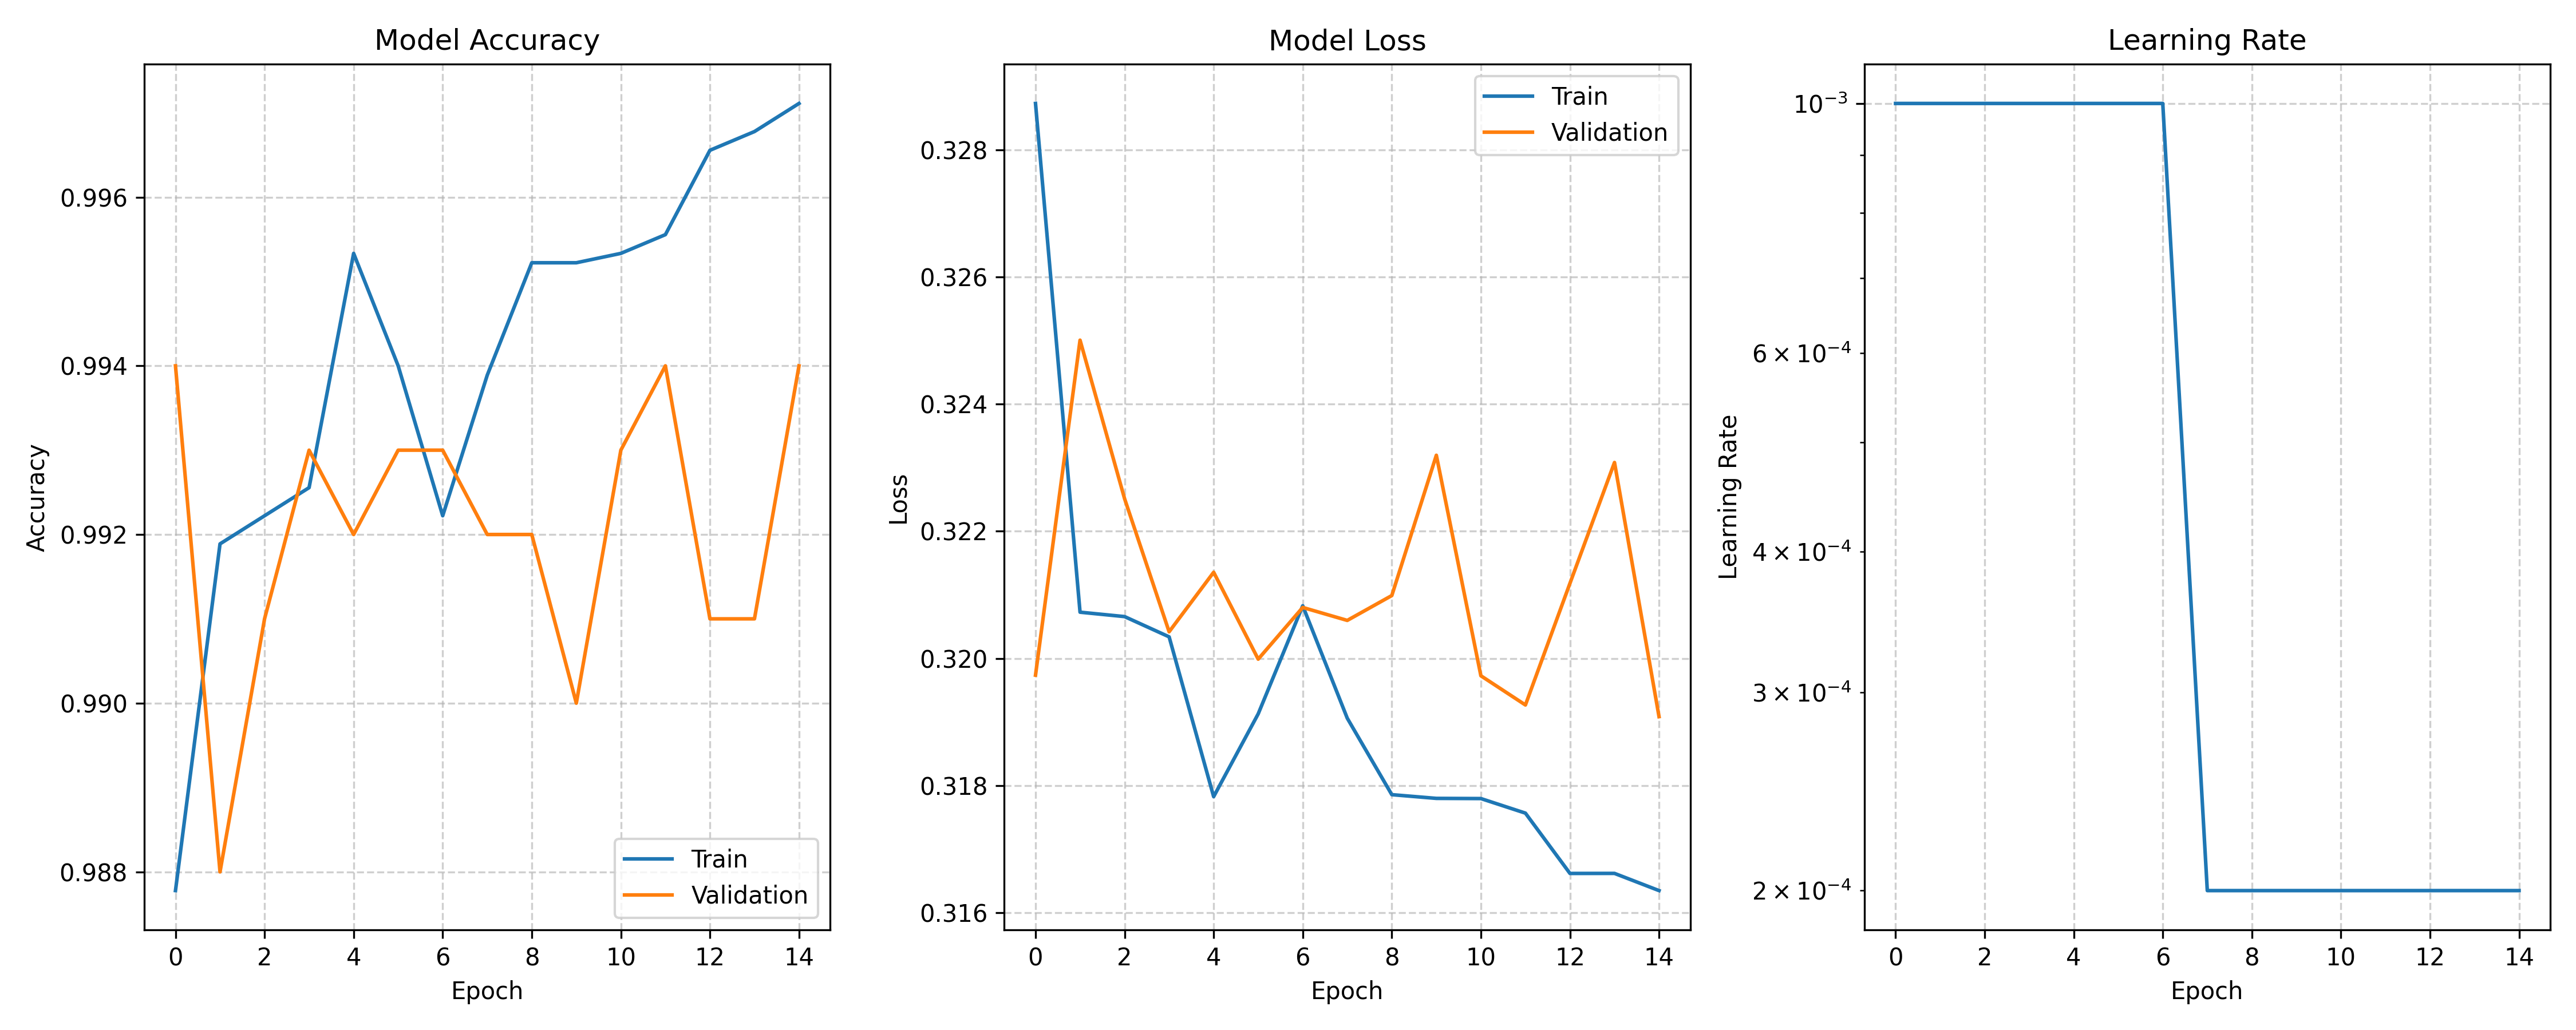

Source data for this figure (header and first rows):
train_loss, val_loss, train_acc, val_acc, lrs
0.3287, 0.3197, 0.9878, 0.994, 0.001
0.3207, 0.325, 0.9919, 0.988, 0.001
0.3207, 0.3225, 0.9922, 0.991, 0.001
0.3203, 0.3204, 0.9926, 0.993, 0.001
0.3178, 0.3214, 0.9953, 0.992, 0.001
0.3191, 0.32, 0.994, 0.993, 0.001
0.3208, 0.3208, 0.9922, 0.993, 0.001
0.3191, 0.3206, 0.9939, 0.992, 0.0002
0.3179, 0.321, 0.9952, 0.992, 0.0002
0.3178, 0.3232, 0.9952, 0.99, 0.0002
0.3178, 0.3197, 0.9953, 0.993, 0.0002
0.3176, 0.3193, 0.9956, 0.994, 0.0002
0.3166, 0.3212, 0.9966, 0.991, 0.0002
0.3166, 0.3231, 0.9968, 0.991, 0.0002
0.3163, 0.3191, 0.9971, 0.994, 0.0002
